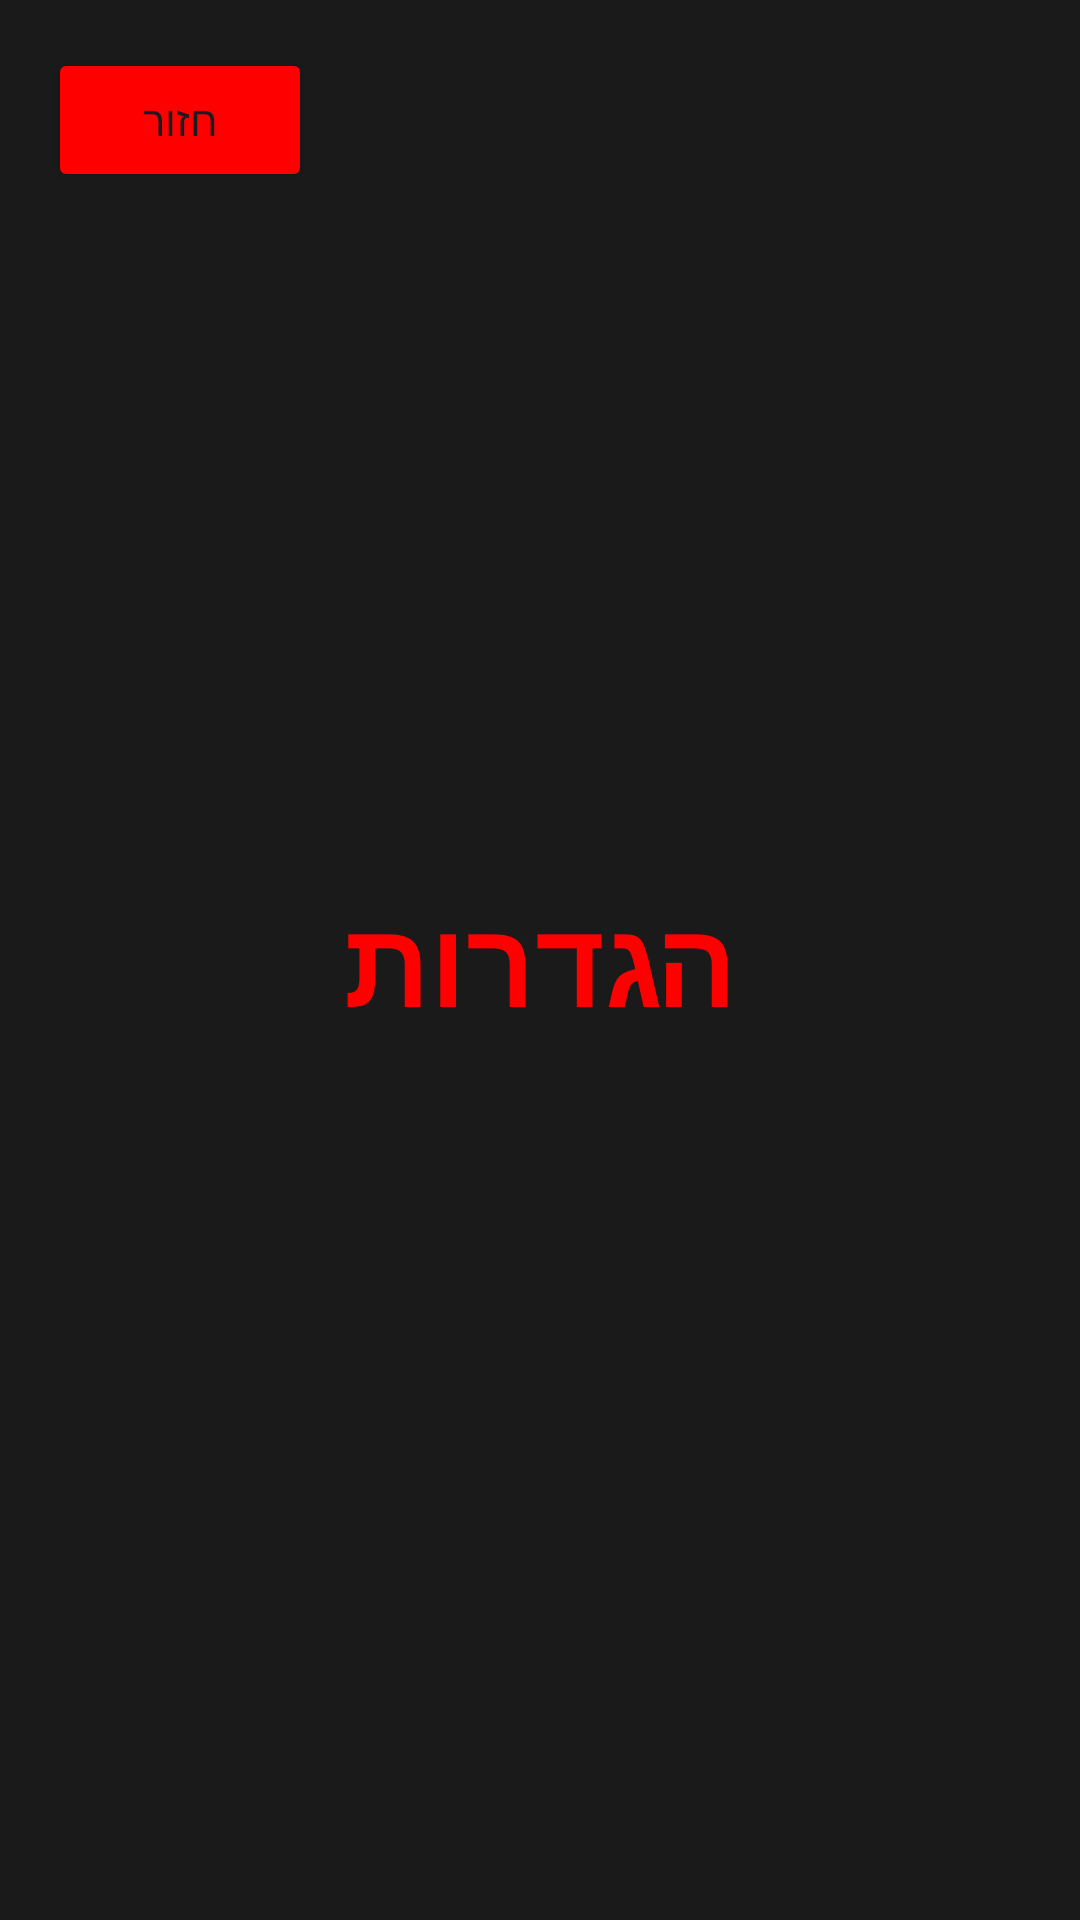

Android layout source for this screen:
<!-- AndroidManifest.xml: application theme Theme.DamkaProjFinalItayZrahia -->
<!-- res/layout/activity_settings.xml -->
<?xml version="1.0" encoding="utf-8"?>
<androidx.constraintlayout.widget.ConstraintLayout xmlns:android="http://schemas.android.com/apk/res/android"
    xmlns:app="http://schemas.android.com/apk/res-auto"
    android:layout_width="match_parent"
    android:layout_height="match_parent"
    android:background="#1A1A1A">

    <Button
        android:id="@+id/btnBack"
        android:layout_width="wrap_content"
        android:layout_height="wrap_content"
        android:text="חזור"
        android:backgroundTint="#FF0000"
        android:layout_margin="16dp"
        app:layout_constraintStart_toStartOf="parent"
        app:layout_constraintTop_toTopOf="parent"
        android:onClick="onBackClick"/>

    <TextView
        android:layout_width="wrap_content"
        android:layout_height="wrap_content"
        android:text="הגדרות"
        android:textColor="#FF0000"
        android:textSize="40sp"
        android:textStyle="bold"
        app:layout_constraintBottom_toBottomOf="parent"
        app:layout_constraintEnd_toEndOf="parent"
        app:layout_constraintStart_toStartOf="parent"
        app:layout_constraintTop_toTopOf="parent" />

</androidx.constraintlayout.widget.ConstraintLayout>
<!-- resources referenced by this layout -->
<resources>
  <style name="Theme.DamkaProjFinalItayZrahia" parent="Base.Theme.DamkaProjFinalItayZrahia" />
  <style name="Base.Theme.DamkaProjFinalItayZrahia" parent="Theme.Material3.DayNight.NoActionBar">
          
          
      </style>
</resources>
